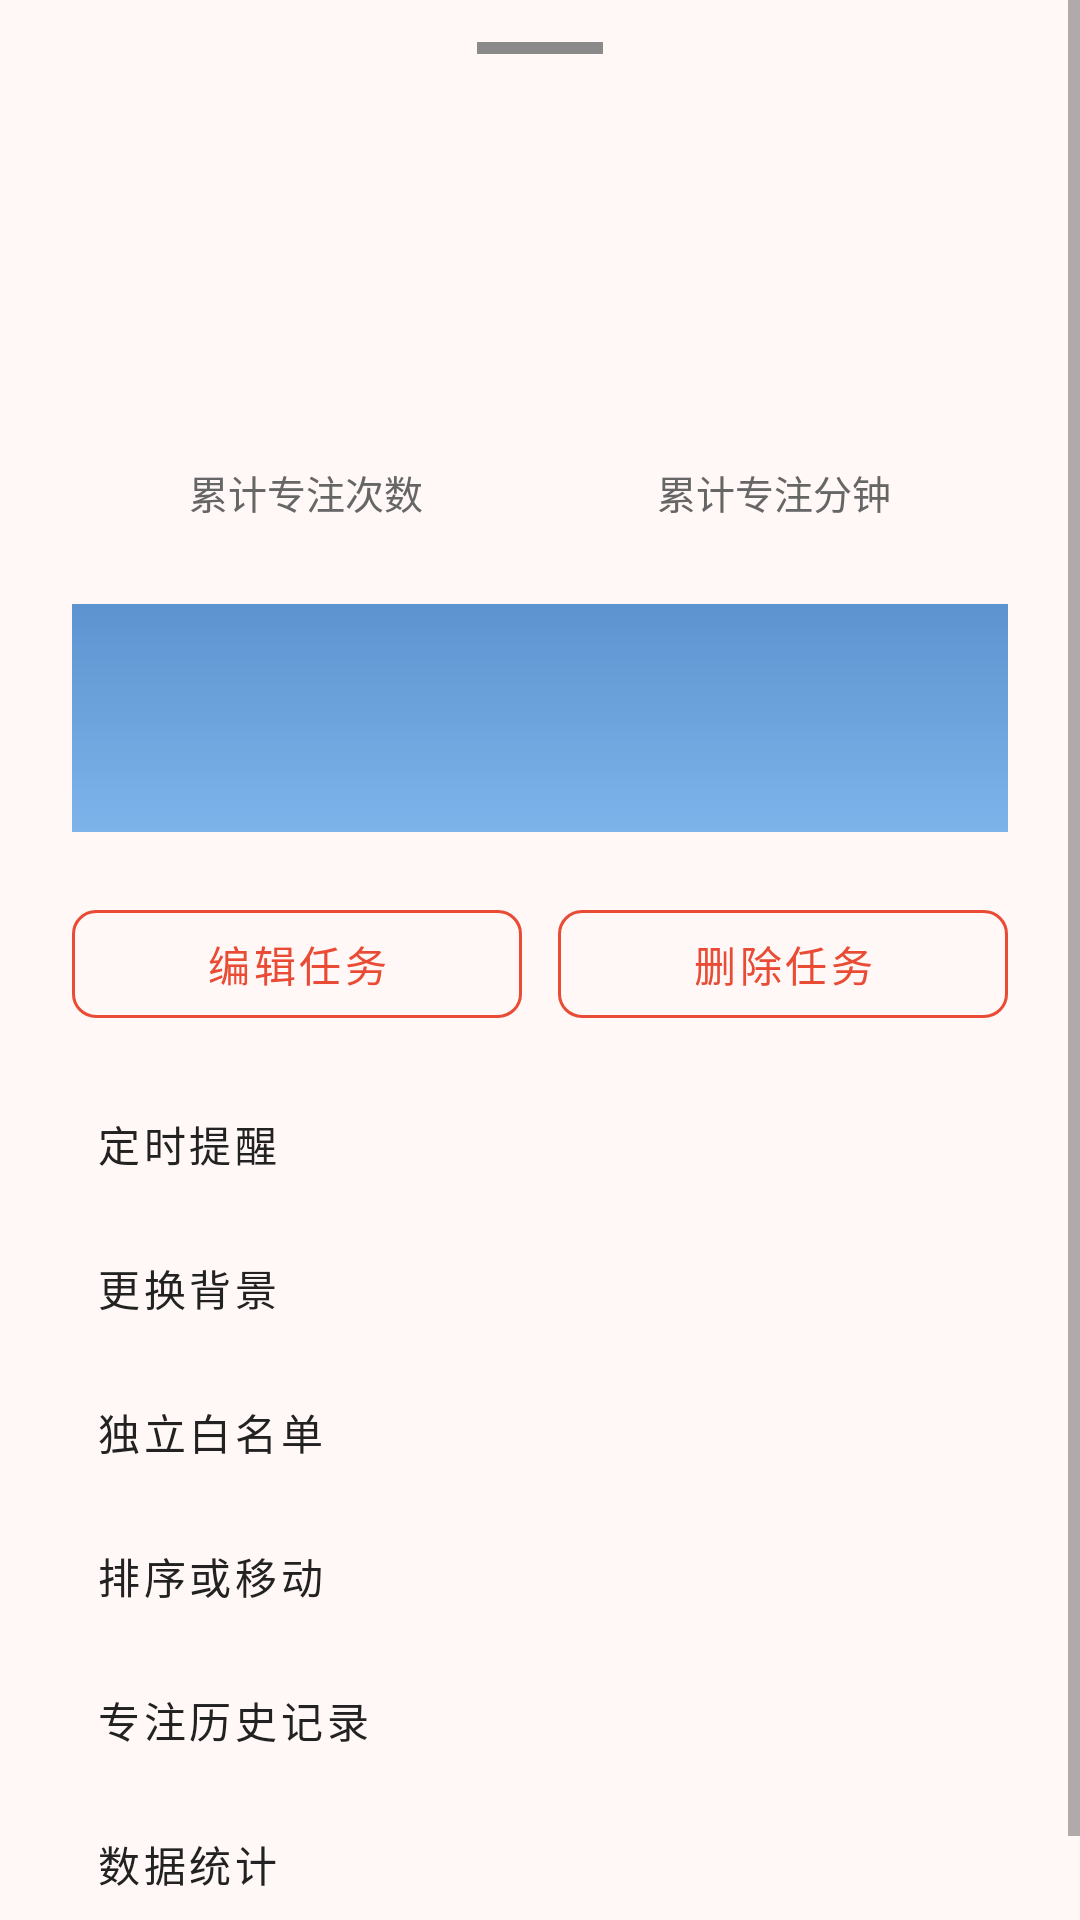

Write the Android layout XML for this screen, with the resource values it uses.
<!-- AndroidManifest.xml: application theme Theme.TomatoStudy -->
<!-- res/layout/dialog_task_action.xml -->
<?xml version="1.0" encoding="utf-8"?>
<ScrollView xmlns:android="http://schemas.android.com/apk/res/android"
    xmlns:app="http://schemas.android.com/apk/res-auto"
    android:layout_width="match_parent"
    android:layout_height="wrap_content"
    android:background="@drawable/bg_task_action_dialog"
    android:fillViewport="false">

    <LinearLayout
        android:layout_width="match_parent"
        android:layout_height="wrap_content"
        android:orientation="vertical"
        android:paddingStart="24dp"
        android:paddingTop="14dp"
        android:paddingEnd="24dp"
        android:paddingBottom="24dp">

        <View
            android:layout_width="42dp"
            android:layout_height="4dp"
            android:layout_gravity="center_horizontal"
            android:background="@color/bottom_nav_unselected" />

        <TextView
            android:id="@+id/dialogTaskTitleText"
            android:layout_width="match_parent"
            android:layout_height="wrap_content"
            android:layout_marginTop="18dp"
            android:ellipsize="end"
            android:maxLines="1"
            android:textColor="@color/text_primary"
            android:textSize="24sp"
            android:textStyle="bold" />

        <TextView
            android:id="@+id/dialogTaskDetailText"
            android:layout_width="match_parent"
            android:layout_height="wrap_content"
            android:layout_marginTop="8dp"
            android:textColor="@color/text_secondary"
            android:textSize="14sp" />

        <LinearLayout
            android:layout_width="match_parent"
            android:layout_height="72dp"
            android:layout_marginTop="16dp"
            android:gravity="center"
            android:orientation="horizontal">

            <LinearLayout
                android:layout_width="0dp"
                android:layout_height="match_parent"
                android:layout_weight="1"
                android:gravity="center"
                android:orientation="vertical">

                <TextView
                    android:id="@+id/dialogFocusCountText"
                    android:layout_width="wrap_content"
                    android:layout_height="wrap_content"
                    android:textColor="@color/tomato_primary"
                    android:textSize="22sp"
                    android:textStyle="bold" />

                <TextView
                    android:layout_width="wrap_content"
                    android:layout_height="wrap_content"
                    android:layout_marginTop="4dp"
                    android:text="@string/task_action_focus_count_label"
                    android:textColor="@color/text_secondary"
                    android:textSize="13sp" />
            </LinearLayout>

            <LinearLayout
                android:layout_width="0dp"
                android:layout_height="match_parent"
                android:layout_weight="1"
                android:gravity="center"
                android:orientation="vertical">

                <TextView
                    android:id="@+id/dialogFocusMinutesText"
                    android:layout_width="wrap_content"
                    android:layout_height="wrap_content"
                    android:textColor="@color/tomato_primary"
                    android:textSize="22sp"
                    android:textStyle="bold" />

                <TextView
                    android:layout_width="wrap_content"
                    android:layout_height="wrap_content"
                    android:layout_marginTop="4dp"
                    android:text="@string/task_action_focus_minutes_label"
                    android:textColor="@color/text_secondary"
                    android:textSize="13sp" />
            </LinearLayout>
        </LinearLayout>

        <TextView
            android:id="@+id/dialogTaskBackgroundText"
            android:layout_width="match_parent"
            android:layout_height="76dp"
            android:layout_marginTop="18dp"
            android:background="@drawable/bg_task_header"
            android:gravity="center"
            android:textColor="@color/white"
            android:textSize="16sp"
            android:textStyle="bold" />

        <LinearLayout
            android:layout_width="match_parent"
            android:layout_height="wrap_content"
            android:layout_marginTop="20dp"
            android:orientation="horizontal">

            <com.google.android.material.button.MaterialButton
                android:id="@+id/dialogEditButton"
                style="@style/Widget.MaterialComponents.Button.OutlinedButton"
                android:layout_width="0dp"
                android:layout_height="48dp"
                android:layout_weight="1"
                android:text="@string/task_action_edit"
                android:textColor="@color/tomato_primary"
                app:cornerRadius="8dp"
                app:strokeColor="@color/tomato_primary" />

            <com.google.android.material.button.MaterialButton
                android:id="@+id/dialogDeleteButton"
                style="@style/Widget.MaterialComponents.Button.OutlinedButton"
                android:layout_width="0dp"
                android:layout_height="48dp"
                android:layout_marginStart="12dp"
                android:layout_weight="1"
                android:text="@string/task_action_delete"
                android:textColor="@color/tomato_primary"
                app:cornerRadius="8dp"
                app:strokeColor="@color/tomato_primary" />
        </LinearLayout>

        <com.google.android.material.button.MaterialButton
            android:id="@+id/dialogTimerButton"
            style="@style/Widget.MaterialComponents.Button.TextButton"
            android:layout_width="match_parent"
            android:layout_height="48dp"
            android:layout_marginTop="12dp"
            android:gravity="center_vertical"
            android:text="@string/task_action_timer"
            android:textAlignment="textStart"
            android:textColor="@color/text_primary" />

        <com.google.android.material.button.MaterialButton
            android:id="@+id/dialogBackgroundButton"
            style="@style/Widget.MaterialComponents.Button.TextButton"
            android:layout_width="match_parent"
            android:layout_height="48dp"
            android:gravity="center_vertical"
            android:text="@string/task_action_change_background"
            android:textAlignment="textStart"
            android:textColor="@color/text_primary" />

        <com.google.android.material.button.MaterialButton
            android:id="@+id/dialogWhitelistButton"
            style="@style/Widget.MaterialComponents.Button.TextButton"
            android:layout_width="match_parent"
            android:layout_height="48dp"
            android:gravity="center_vertical"
            android:text="@string/task_action_whitelist"
            android:textAlignment="textStart"
            android:textColor="@color/text_primary" />

        <com.google.android.material.button.MaterialButton
            android:id="@+id/dialogMoveButton"
            style="@style/Widget.MaterialComponents.Button.TextButton"
            android:layout_width="match_parent"
            android:layout_height="48dp"
            android:gravity="center_vertical"
            android:text="@string/task_action_move"
            android:textAlignment="textStart"
            android:textColor="@color/text_primary" />

        <com.google.android.material.button.MaterialButton
            android:id="@+id/dialogHistoryButton"
            style="@style/Widget.MaterialComponents.Button.TextButton"
            android:layout_width="match_parent"
            android:layout_height="48dp"
            android:gravity="center_vertical"
            android:text="@string/task_action_focus_history"
            android:textAlignment="textStart"
            android:textColor="@color/text_primary" />

        <com.google.android.material.button.MaterialButton
            android:id="@+id/dialogStatisticsButton"
            style="@style/Widget.MaterialComponents.Button.TextButton"
            android:layout_width="match_parent"
            android:layout_height="48dp"
            android:gravity="center_vertical"
            android:text="@string/task_action_statistics"
            android:textAlignment="textStart"
            android:textColor="@color/text_primary" />
    </LinearLayout>
</ScrollView>
<!-- resources referenced by this layout -->
<resources>
  <color name="bottom_nav_unselected">#8A8A8A</color>
  <color name="text_primary">#222222</color>
  <color name="text_secondary">#666666</color>
  <color name="tomato_primary">#E94B35</color>
  <color name="white">#FFFFFF</color>
  <!-- drawable bg_task_header (drawable) -->
  <?xml version="1.0" encoding="utf-8"?>
  <shape xmlns:android="http://schemas.android.com/apk/res/android">
      <gradient
          android:angle="270"
          android:endColor="#7DB4EA"
          android:startColor="#5D93CF" />
  </shape>
  <string name="task_action_change_background">更换背景</string>
  <string name="task_action_delete">删除任务</string>
  <string name="task_action_edit">编辑任务</string>
  <string name="task_action_focus_count_label">累计专注次数</string>
  <string name="task_action_focus_history">专注历史记录</string>
  <string name="task_action_focus_minutes_label">累计专注分钟</string>
  <string name="task_action_move">排序或移动</string>
  <string name="task_action_statistics">数据统计</string>
  <string name="task_action_timer">定时提醒</string>
  <string name="task_action_whitelist">独立白名单</string>
  <style name="Theme.TomatoStudy" parent="Theme.MaterialComponents.DayNight.NoActionBar">
          <item name="android:fontFamily">sans-serif</item>
          <item name="colorPrimary">@color/tomato_primary</item>
          <item name="colorPrimaryVariant">@color/tomato_primary_dark</item>
          <item name="colorOnPrimary">@color/white</item>
          <item name="colorSecondary">@color/tomato_primary</item>
          <item name="android:windowBackground">@color/page_background</item>
          <item name="android:statusBarColor">@color/tomato_primary_dark</item>
          <item name="android:navigationBarColor">@color/white</item>
          <item name="android:windowLightNavigationBar">true</item>
      </style>
  <color name="tomato_primary_dark">#BF3424</color>
  <color name="page_background">#FFF8F6</color>
</resources>
